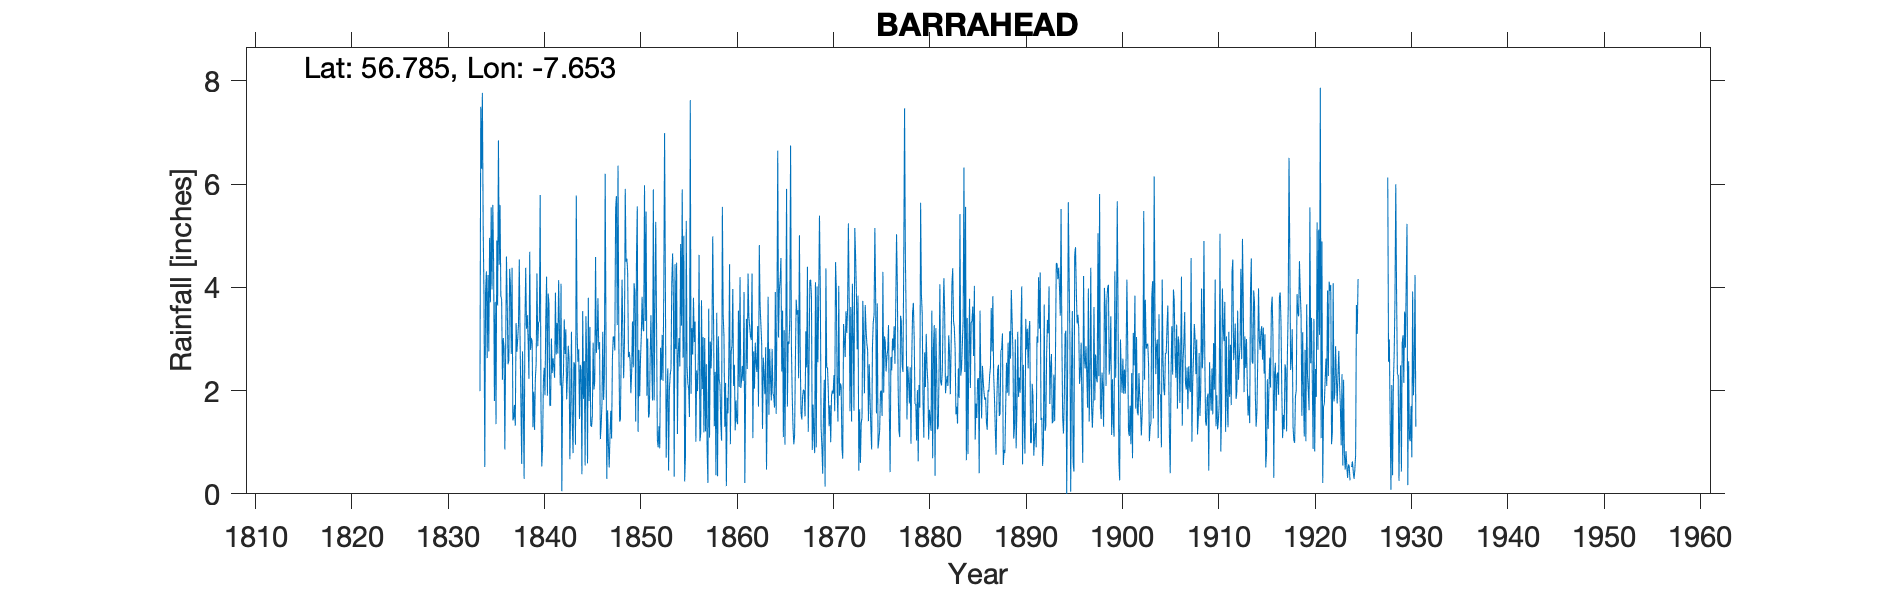

The table this chart was drawn from, first rows:
BARRA BARRAHEAD, , , , , , , , , , , , , , , , , , , , , , , 
Grid ref, NL549802, Long, -7.653, Lat, 56.78, Elevation, , ft, , , , , , , , , , , , , , , 
Station no, RR85, , , , , , , , , , , , , , , , , , , , , , 
, 1833, 1834, 1835, 1836, 1837, 1838, 1839, 1840, 1841, 1842, 1843, 1844, 1845, 1846, 1847, 1848, 1849, 1850, 1851, 1852, 1853, 1854, 1855
January, , 7.77, 3.96, 3.77, 2.71, 1.77, 2.79, 5.79, 1.71, 3.2, 2.63, 2.8, 3.8, 3.79, 1.62, 3.27, 4.56, 4.58, 5.47, 5.27, 4.09, 4.45, 0.24
February, , 5.16, 5.6, 2.21, 4.38, 0.58, 3.02, 1.72, 1.71, 2.1, 0.67, 1.45, 1.8, 2.8, 0.98, 6.36, 4.31, 5.57, 1.9, 3.3, 0.7, 2.81, 0.72
March, , 3.84, 4.47, 3.02, 1.42, 2.76, 2.96, 0.53, 3.01, 4.07, 1.69, 2.5, 3.23, 2.94, 0.51, 2.98, 2.65, 1.2, 3.01, 1.06, 1.87, 4.48, 5.29
April, , 0.52, 1.8, 2.82, 1.47, 1.75, 1.29, 0.92, 2.34, 0.05, 3.14, 2.39, 1.33, 1.06, 1.13, 1.4, 2.75, 2.79, 1.48, 0.9, 2.43, 1.16, 2.45
May, , 3.93, 3.72, 0.86, 1.72, 0.29, 1.98, 2.18, 2.63, 2.04, 1.35, 0.38, 1.3, 1.32, 1.61, 1.44, 2.6, 1.89, 1.55, 1.31, 0.45, 2.74, 2.14
June, , 4.31, 1.35, 2.77, 1.32, 3.25, 1.24, 2.44, 2.47, 2.33, 0.79, 3.54, 1.51, 1.75, 1.07, 2.75, 1.95, 2.61, 2.6, 0.88, 2.02, 3.02, 2.04
July, , 2.63, 4.91, 4.6, 3.31, 4.38, 2.23, 1.91, 2.25, 3.38, 2.55, 1.84, 2.93, 3.14, 2.61, 4.15, 2.36, 3.06, 3.46, 2.83, 2.31, 2.47, 1.49
August, , 4.24, 3.65, 3.64, 2.75, 3.2, 2.52, 3.4, 3.9, 2.71, 2.5, 2.57, 2.02, 1.82, 3.04, 3.16, 3.34, 3.82, 2.5, 2.21, 2.42, 4.84, 7.63
September, , 2.76, 6.85, 2.51, 2.99, 3.46, 4.27, 4.21, 2.7, 3.19, 0.95, 0.55, 2.17, 2.25, 3.05, 2.24, 2.45, 3.22, 1.81, 3.08, 4.11, 3.26, 1.94
October, 1.99, 4.96, 4.44, 2.6, 3.29, 2.97, 2.86, 1.9, 3.31, 1.83, 5.78, 3.44, 4.59, 6.2, 2.78, 2.94, 4.08, 3.15, 5.9, 2.19, 4.66, 5.9, 3.21
November, 7.5, 3.71, 5.6, 4.36, 4.54, 2.23, 3.32, 3.88, 2.72, 2.27, 3.17, 2.63, 2.73, 3.09, 5.52, 5.91, 3.89, 5.98, 1.81, 3.91, 3.78, 2.64, 2.7
December, 6.3, 5.55, 3.83, 4.03, 2.95, 4.69, 3.34, 3.68, 4.14, 2.87, 2.56, 0.59, 3.01, 0.29, 5.77, 4.5, 1.4, 3.35, 3.66, 6.99, 0.33, 5, 3.8
Total, , 49.38, 50.18, 37.19, 32.85, 31.33, 31.82, 32.56, 32.89, 30.04, 27.78, 24.68, 30.42, 30.45, 29.69, 41.1, 36.34, 41.22, 35.15, 33.93, 29.17, 42.77, 33.65
